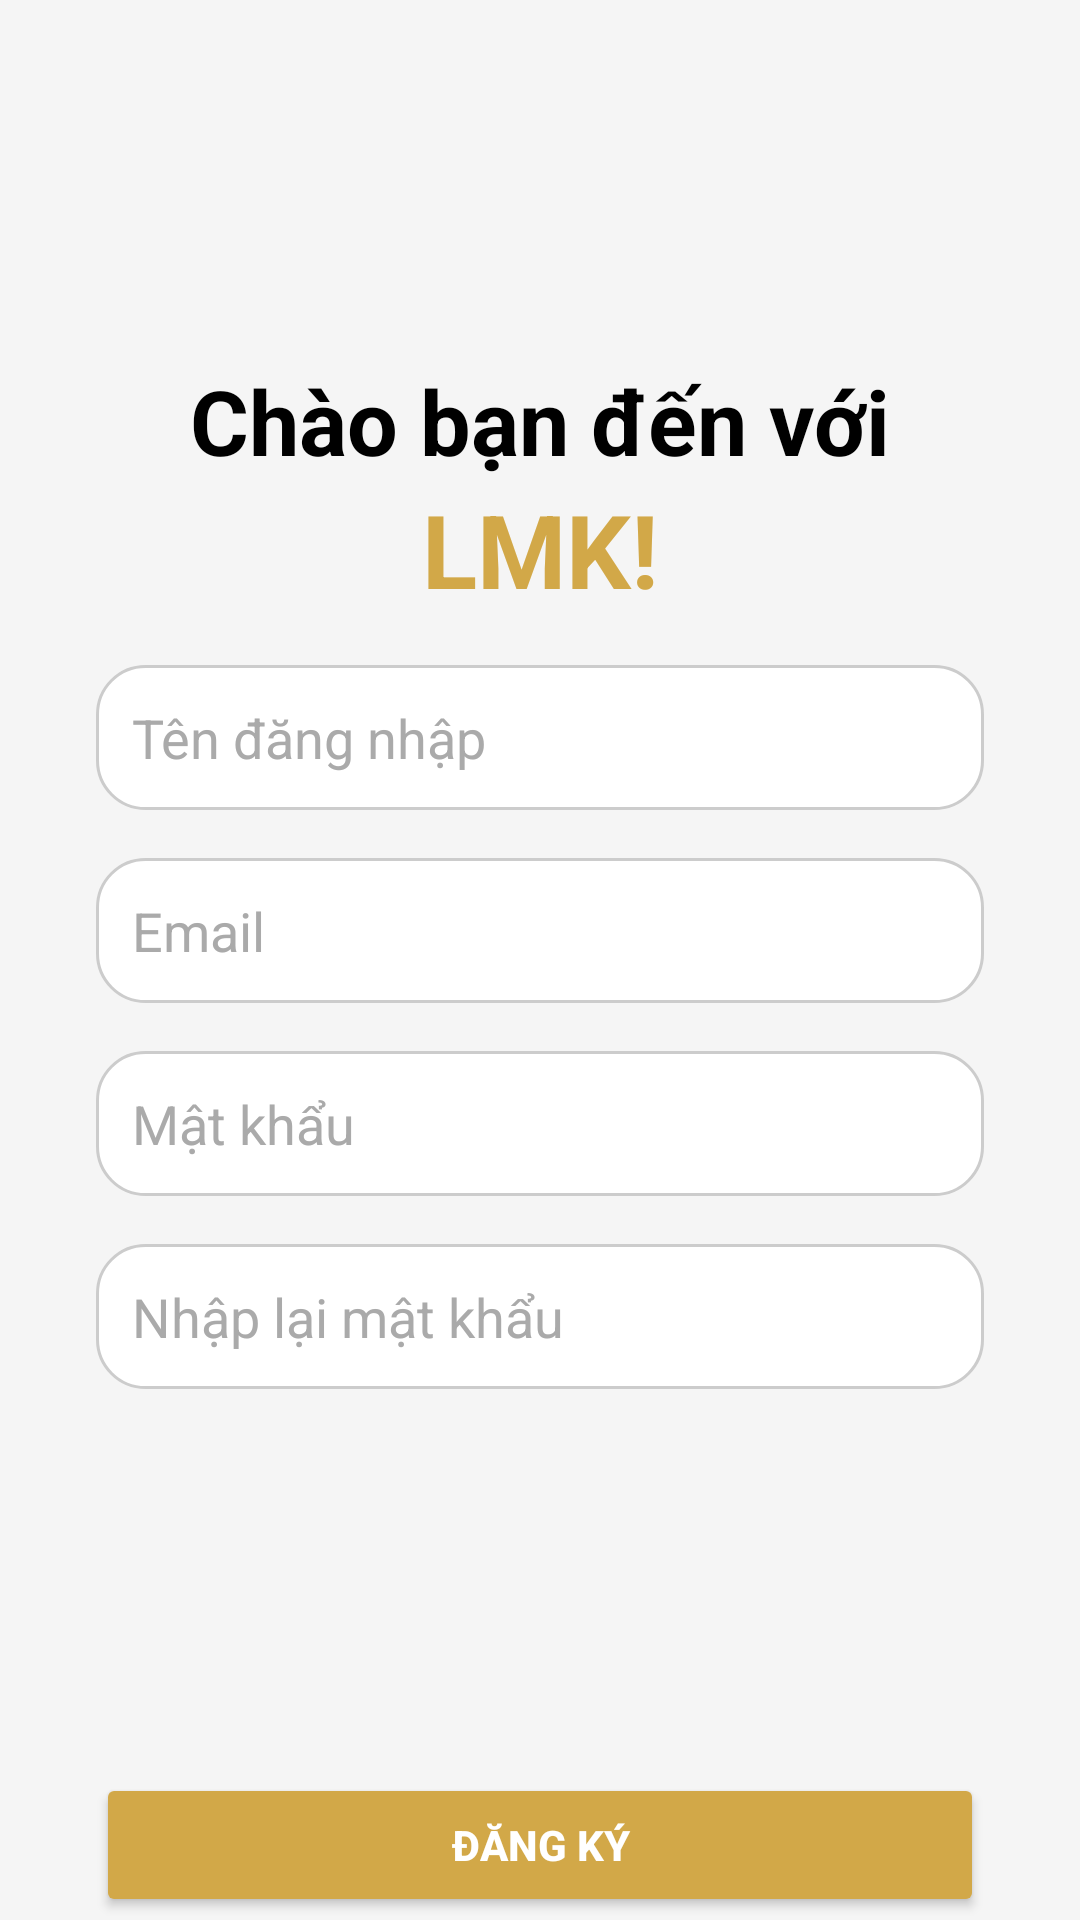

Reconstruct the res/layout file that produces this screen, plus the resources it refers to.
<!-- AndroidManifest.xml: application theme Theme.AppDocTruyenOnlineKML -->
<!-- res/layout/activity_registration.xml -->
<?xml version="1.0" encoding="utf-8"?>
<androidx.constraintlayout.widget.ConstraintLayout xmlns:android="http://schemas.android.com/apk/res/android"
    xmlns:app="http://schemas.android.com/apk/res-auto"
    xmlns:tools="http://schemas.android.com/tools"
    android:layout_width="match_parent"
    android:layout_height="match_parent"
    android:background="#F5F5F5"
    tools:context=".ActivityRegister">

    <TextView
        android:id="@+id/txt_wellcom4"
        android:layout_width="wrap_content"
        android:layout_height="wrap_content"
        android:layout_marginBottom="8dp"
        android:fontFamily="sans-serif"
        android:text="LMK!"
        android:textColor="#d2a848"
        android:textSize="34sp"
        android:textStyle="bold"
        app:layout_constraintBottom_toTopOf="@+id/usernameEditText"
        app:layout_constraintEnd_toEndOf="parent"
        app:layout_constraintStart_toStartOf="parent"
        app:layout_constraintTop_toTopOf="parent"
        app:layout_constraintVertical_chainStyle="packed" />

    <TextView
        android:id="@+id/txt_wellcom5"
        android:layout_width="wrap_content"
        android:layout_height="wrap_content"
        android:fontFamily="sans-serif"
        android:text="Chào bạn đến với"
        android:textColor="#000000"
        android:textSize="30sp"
        android:textStyle="bold"
        android:layout_marginTop="120dp"
        app:layout_constraintBottom_toTopOf="@id/txt_wellcom4"
        app:layout_constraintEnd_toEndOf="parent"
        app:layout_constraintStart_toStartOf="parent"
        app:layout_constraintTop_toTopOf="parent"
        app:layout_constraintVertical_bias="0.2" />

    <EditText
        android:id="@+id/usernameEditText"
        android:layout_width="0dp"
        android:layout_height="wrap_content"
        android:layout_marginStart="32dp"
        android:layout_marginTop="16dp"
        android:layout_marginEnd="32dp"
        android:background="@drawable/round_edit_text"
        android:hint="Tên đăng nhập"
        android:padding="12dp"
        android:textColor="#000"
        android:textColorHint="#aaa"
        app:layout_constraintEnd_toEndOf="parent"
        app:layout_constraintStart_toStartOf="parent"
        app:layout_constraintTop_toBottomOf="@id/txt_wellcom4" />

    <EditText
        android:id="@+id/emailEditText"
        android:layout_width="0dp"
        android:layout_height="wrap_content"
        android:layout_marginStart="32dp"
        android:layout_marginTop="16dp"
        android:layout_marginEnd="32dp"
        android:background="@drawable/round_edit_text"
        android:hint="Email"
        android:inputType="textEmailAddress"
        android:padding="12dp"
        android:textColor="#000"
        android:textColorHint="#aaa"
        app:layout_constraintEnd_toEndOf="parent"
        app:layout_constraintStart_toStartOf="parent"
        app:layout_constraintTop_toBottomOf="@id/usernameEditText" />

    <EditText
        android:id="@+id/passwordEditText"
        android:layout_width="0dp"
        android:layout_height="wrap_content"
        android:layout_marginStart="32dp"
        android:layout_marginTop="16dp"
        android:layout_marginEnd="32dp"
        android:background="@drawable/round_edit_text"
        android:hint="Mật khẩu"
        android:inputType="textPassword"
        android:padding="12dp"
        android:textColor="#000"
        android:textColorHint="#aaa"
        app:layout_constraintEnd_toEndOf="parent"
        app:layout_constraintStart_toStartOf="parent"
        app:layout_constraintTop_toBottomOf="@id/emailEditText" />

    <EditText
        android:id="@+id/confirmPasswordEditText"
        android:layout_width="0dp"
        android:layout_height="wrap_content"
        android:layout_marginStart="32dp"
        android:layout_marginTop="16dp"
        android:layout_marginEnd="32dp"
        android:background="@drawable/round_edit_text"
        android:hint="Nhập lại mật khẩu"
        android:inputType="textPassword"
        android:padding="12dp"
        android:textColor="#000"
        android:textColorHint="#aaa"
        app:layout_constraintEnd_toEndOf="parent"
        app:layout_constraintStart_toStartOf="parent"
        app:layout_constraintTop_toBottomOf="@id/passwordEditText" />

    <Button
        android:id="@+id/registerButton"
        android:layout_width="0dp"
        android:layout_height="wrap_content"
        android:layout_marginStart="32dp"
        android:layout_marginTop="128dp"
        android:layout_marginEnd="32dp"
        android:backgroundTint="#d2a848"
        android:padding="12dp"
        android:text="Đăng ký"
        android:textColor="#FFF"
        android:textStyle="bold"
        app:layout_constraintEnd_toEndOf="parent"
        app:layout_constraintHorizontal_bias="0.0"
        app:layout_constraintStart_toStartOf="parent"
        app:layout_constraintTop_toBottomOf="@id/confirmPasswordEditText" />

    <TextView
        android:id="@+id/loginText"
        android:layout_width="wrap_content"
        android:layout_height="wrap_content"
        android:layout_marginTop="16dp"
        android:text="Bạn đã có tài khoản? Đăng nhập"
        android:textColor="#d2a848"
        app:layout_constraintEnd_toEndOf="parent"
        app:layout_constraintStart_toStartOf="parent"
        app:layout_constraintTop_toBottomOf="@id/registerButton" />

</androidx.constraintlayout.widget.ConstraintLayout>
<!-- resources referenced by this layout -->
<resources>
  <!-- drawable round_edit_text (drawable) -->
  <?xml version="1.0" encoding="utf-8"?>
  <shape xmlns:android="http://schemas.android.com/apk/res/android">
      <solid android:color="#ffffff"/>
      <corners android:radius="16dp"/>
      <stroke android:width="1dp" android:color="#cccccc"/>
      <padding android:left="10dp" android:right="10dp"/>
  </shape>
  <style name="Theme.AppDocTruyenOnlineKML" parent="Base.Theme.AppDocTruyenOnlineKML" />
  <style name="Base.Theme.AppDocTruyenOnlineKML" parent="Theme.Material3.DayNight.NoActionBar">
          
          
      </style>
</resources>
